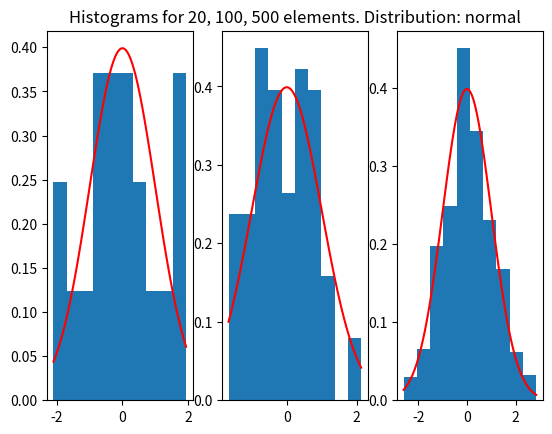
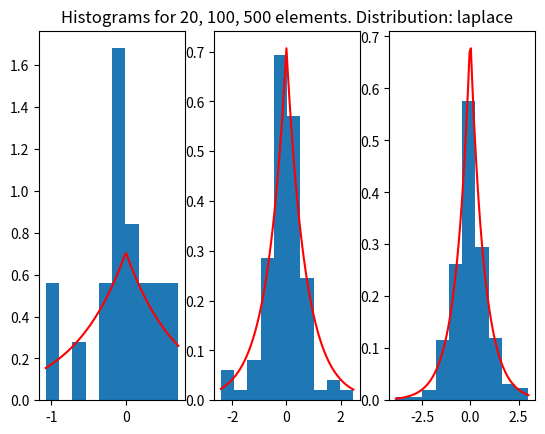
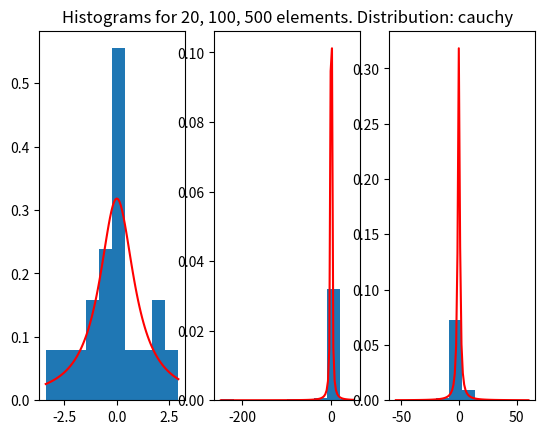
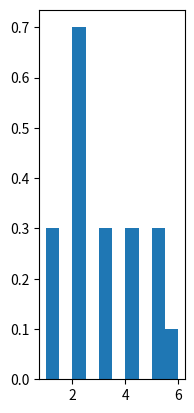

Generate these figures, in order, with matplotlib: (Note: this script raises an exception after producing the figures.)
import numpy as np
import matplotlib.pyplot as plt

POISSON_PARAM = 3
UNIFORM_FRONT = np.sqrt(3)


def normalized_distribution(x):
    return (1 / np.sqrt(2 * np.pi)) * np.exp(-x * x / 2)


def laplace_distribution(x):
    return (1 / np.sqrt(2)) * np.exp(-np.sqrt(2) * np.abs(x))


def uniform_distribution(x):
    flag = (x <= UNIFORM_FRONT)
    return 1 / (2 * UNIFORM_FRONT) * flag


def cauchy_distribution(x):
    return 1 / (np.pi * (1 + x * x))


def poisson_distribution(x):
    k = POISSON_PARAM
    return (np.power(x, k) / np.math.factorial(k)) * np.exp(-x)


func_dict = {
    'normal':   normalized_distribution,
    'laplace':  laplace_distribution,
    'uniform':  uniform_distribution,
    'cauchy':   cauchy_distribution,
    'poisson':  poisson_distribution,
}


def generate_laplace(x):
    return np.random.laplace(0, 1/np.sqrt(3), x)


def generate_uniform(x):
    return np.random.uniform(-UNIFORM_FRONT, UNIFORM_FRONT, x)


def generate_poisson(x):
    return np.random.poisson(POISSON_PARAM, x)


generate_dict = {
    'normal':   np.random.standard_normal,
    'laplace':  generate_laplace,
    'uniform':  generate_uniform,
    'cauchy':   np.random.standard_cauchy,
    'poisson':  generate_poisson,
}


def draw(array, func, sector):
    if sector == 3:
        plt.title('Histograms for 20, 100, 500 elements. Distribution: ' + func)
    plt.subplot(130+sector)
    plt.hist(array, 10, density=True)
    xx = np.linspace(np.min(array), np.max(array), 100)
    plt.plot(xx, func_dict[func](xx), 'r')


def research(distribution_type):
    plt.figure("distribution " + distribution_type)
    num = 20
    sector = 1
    for i in range(3):
        draw(generate_dict[distribution_type](num), distribution_type, sector)
        num *= 5
        sector += 1
    plt.show()


research('normal')
research('laplace')
research('cauchy')
research('poisson')
research('uniform')



